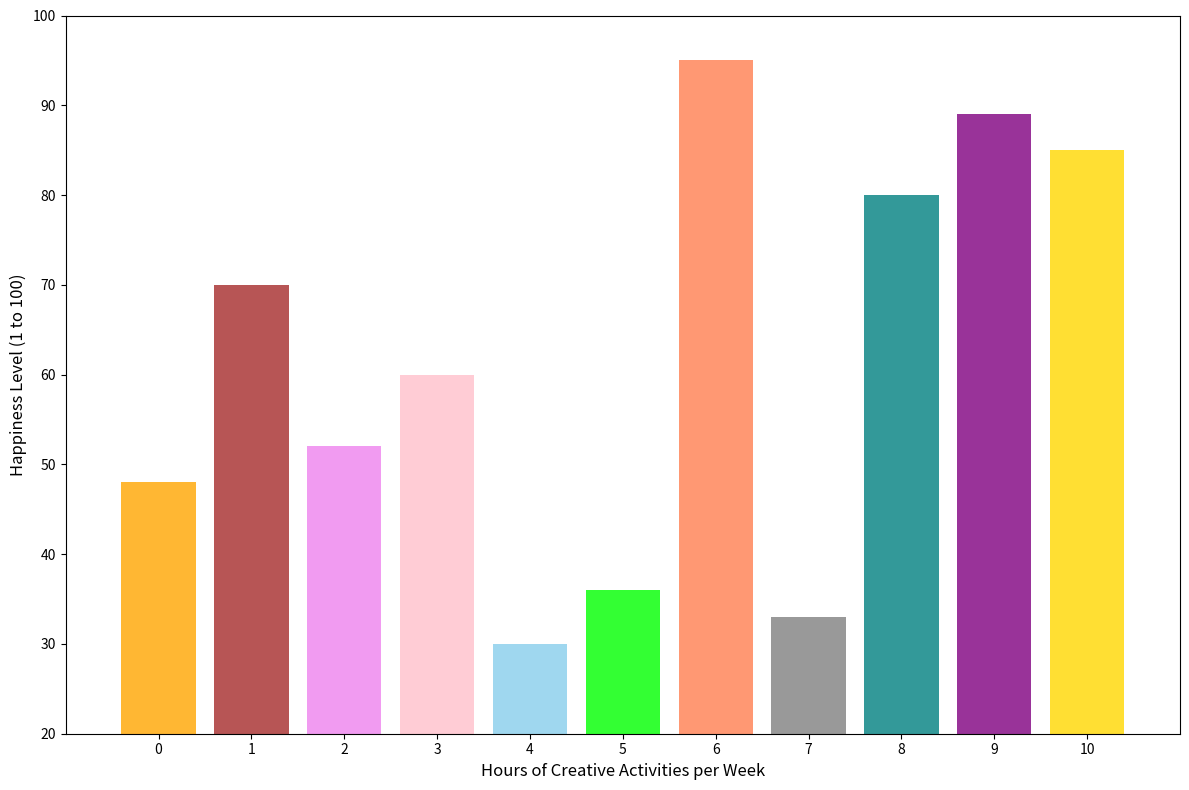

Python code for this plot:
import matplotlib.pyplot as plt
import numpy as np

creative_hours = np.array([0, 1, 2, 3, 4, 5, 6, 7, 8, 9, 10])
happiness_levels = np.array([48, 70, 52, 60, 30, 36, 95, 33, 80, 89, 85])

sorted_indices = np.argsort(happiness_levels)
sorted_creative_hours = creative_hours[sorted_indices]
sorted_happiness_levels = happiness_levels[sorted_indices]

colors = ['skyblue', 'gray', 'lime', 'orange', 'violet', 'pink', 'brown', 'teal', 'gold', 'purple', 'coral']

fig, ax = plt.subplots(figsize=(12, 8))
ax.bar(sorted_creative_hours, sorted_happiness_levels, color=colors, alpha=0.8)

ax.set_xlabel("Hours of Creative Activities per Week", fontsize=12)
ax.set_ylabel("Happiness Level (1 to 100)", fontsize=12)
ax.set_xticks(np.arange(0, 11, 1))
ax.set_yticks(np.arange(20, 101, 10))
ax.set_xlim(min(creative_hours) - 1, max(creative_hours) + 1)
ax.set_ylim(20, 100)

fig.tight_layout()
plt.show()
